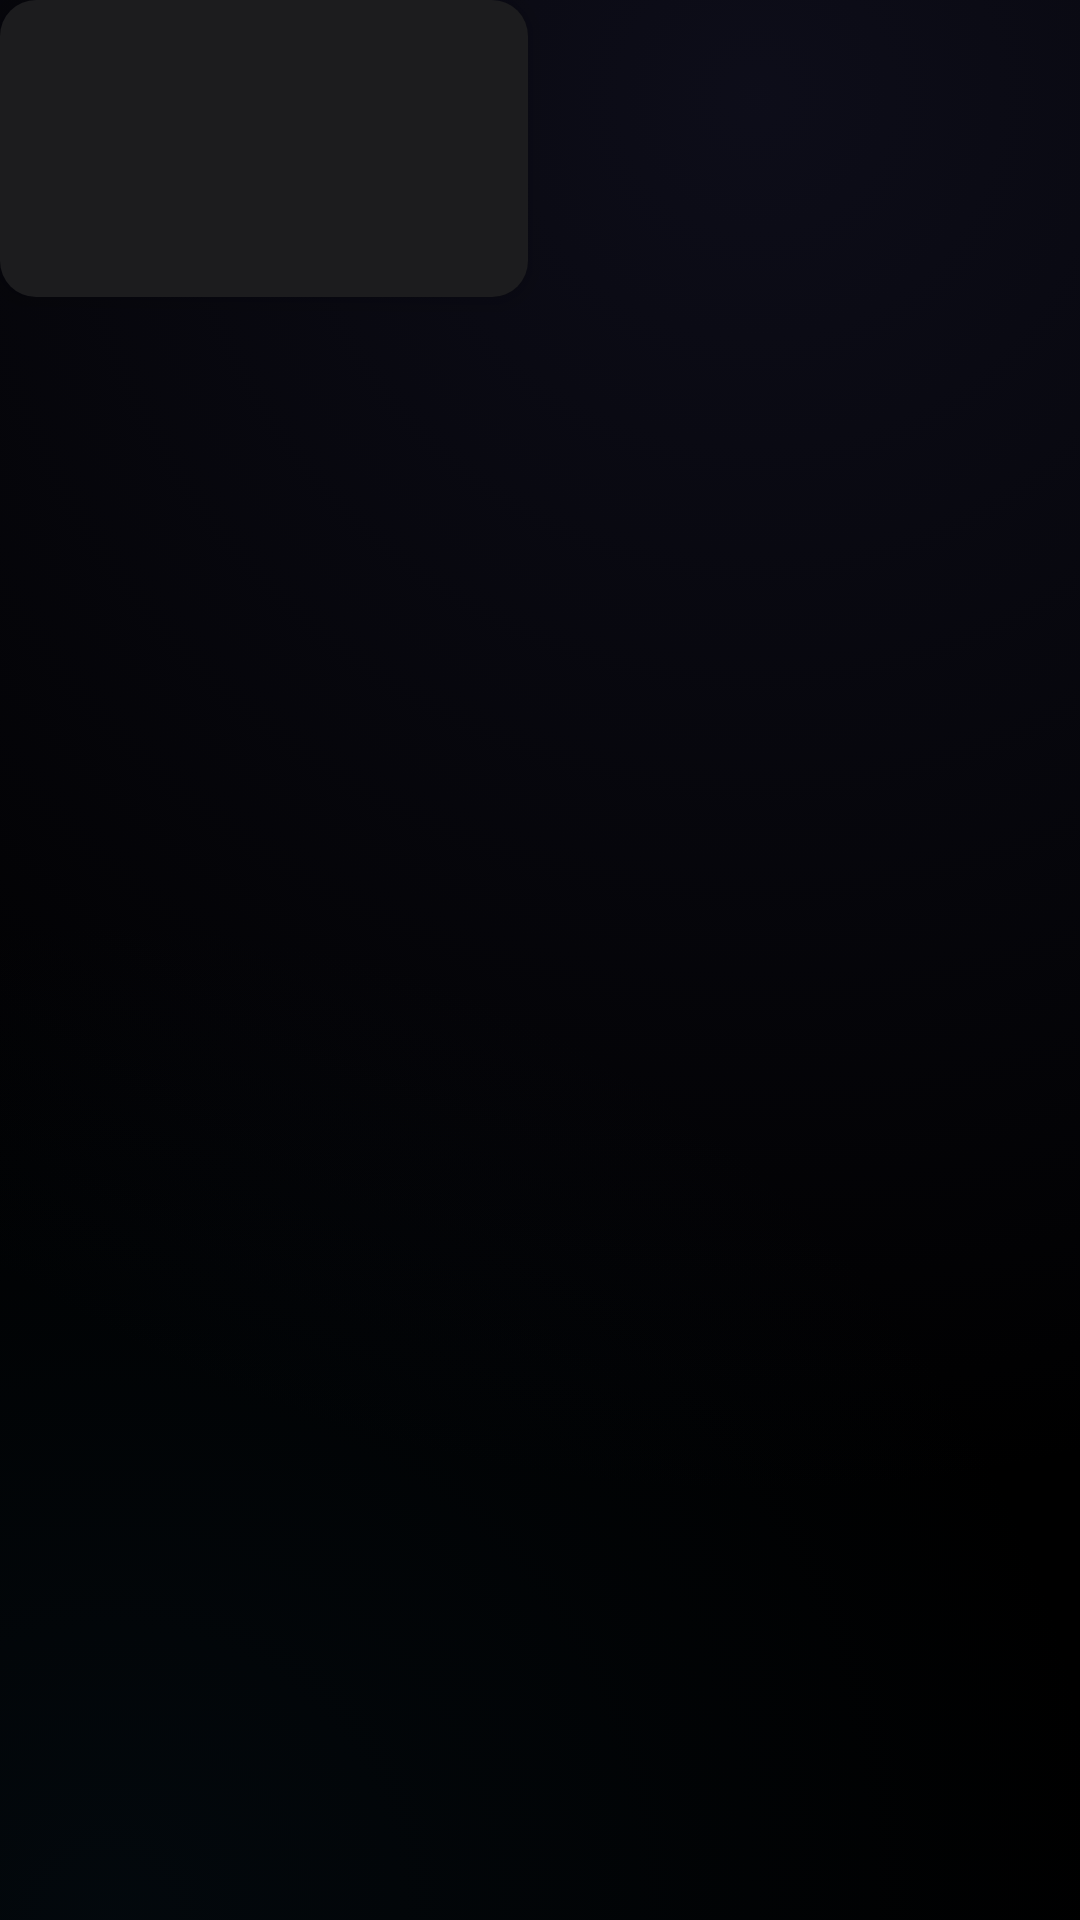

Here is an Android app screen rendered from its layout file. Give the layout XML and the strings, colors and styles it references.
<!-- AndroidManifest.xml: application theme Theme.CinematicTV -->
<!-- res/layout/view_tile.xml -->
<?xml version="1.0" encoding="utf-8"?>
<LinearLayout xmlns:android="http://schemas.android.com/apk/res/android"
    android:layout_width="@dimen/tile_w" android:layout_height="wrap_content"
    android:clipChildren="false" android:clipToPadding="false"
    android:focusable="true"
    android:orientation="vertical">
    <FrameLayout
        android:id="@+id/card"
        android:layout_width="@dimen/tile_w" android:layout_height="@dimen/tile_h"
        android:background="@drawable/tile_bg"
        android:elevation="6dp">
        <ImageView
            android:id="@+id/banner"
            android:layout_width="match_parent" android:layout_height="match_parent"
            android:importantForAccessibility="no" android:scaleType="centerCrop" />
        <ImageView
            android:id="@+id/icon"
            android:layout_width="48dp" android:layout_height="48dp"
            android:layout_gravity="center"
            android:importantForAccessibility="no" android:scaleType="fitCenter" />
        <View
            android:id="@+id/moveRing"
            android:layout_width="match_parent" android:layout_height="match_parent"
            android:background="@drawable/tile_move" android:visibility="gone" />
    </FrameLayout>
    
    <View
        android:id="@+id/dockDot"
        android:layout_width="14dp" android:layout_height="3dp"
        android:layout_gravity="center_horizontal" android:layout_marginTop="6dp"
        android:background="@drawable/dock_dot" android:visibility="gone" />
    <TextView
        android:id="@+id/label"
        android:layout_width="match_parent" android:layout_height="wrap_content"
        android:layout_marginTop="4dp"
        android:ellipsize="end" android:gravity="center" android:maxLines="1"
        android:fontFamily="sans-serif-medium"
        android:textColor="@color/text_primary" android:textSize="11sp" />
</LinearLayout>
<!-- resources referenced by this layout -->
<resources>
  <color name="text_primary">#FFF5F5F7</color>
  <dimen name="tile_h">99dp</dimen>
  <dimen name="tile_w">176dp</dimen>
  <!-- drawable dock_dot (drawable) -->
  <?xml version="1.0" encoding="utf-8"?>
  <shape xmlns:android="http://schemas.android.com/apk/res/android">
      <solid android:color="#CCF5F5F7" /><corners android:radius="2dp" />
  </shape>
  <!-- drawable tile_bg (drawable) -->
  <?xml version="1.0" encoding="utf-8"?>
  <shape xmlns:android="http://schemas.android.com/apk/res/android">
      <solid android:color="@color/tile_bg" />
      <corners android:radius="@dimen/tile_radius" />
  </shape>
  <!-- drawable tile_move (drawable) -->
  <?xml version="1.0" encoding="utf-8"?>
  <shape xmlns:android="http://schemas.android.com/apk/res/android">
      <solid android:color="#00000000" />
      <stroke android:width="3dp" android:color="@color/focus_fill" />
      <corners android:radius="@dimen/tile_radius" />
  </shape>
  <style name="Theme.CinematicTV" parent="@android:style/Theme.DeviceDefault.NoActionBar.Fullscreen">
          <item name="android:windowBackground">@drawable/wallpaper</item>
          <item name="android:colorAccent">@color/accent</item>
          <item name="android:windowNoTitle">true</item>
          <item name="android:windowContentOverlay">@null</item>
          <item name="android:defaultFocusHighlightEnabled">false</item>
          <item name="android:fontFamily">sans-serif</item>
      </style>
  <color name="tile_bg">#FF1C1C1E</color>
  <dimen name="tile_radius">12dp</dimen>
  <color name="focus_fill">#FFF5F5F7</color>
  <!-- drawable wallpaper (drawable) -->
  <?xml version="1.0" encoding="utf-8"?>
  <layer-list xmlns:android="http://schemas.android.com/apk/res/android">
      <item><shape android:dither="true"><solid android:color="#FF000000" /></shape></item>
      <item><shape android:dither="true">
          <gradient android:type="radial" android:centerX="0.7" android:centerY="0.05"
              android:gradientRadius="1400" android:startColor="#4D2C2C54" android:endColor="#00000000" />
      </shape></item>
      <item><shape android:dither="true">
          <gradient android:type="radial" android:centerX="0.1" android:centerY="1.0"
              android:gradientRadius="1000" android:startColor="#330E2A40" android:endColor="#00000000" />
      </shape></item>
  </layer-list>
  <color name="accent">#FF0A84FF</color>
</resources>
